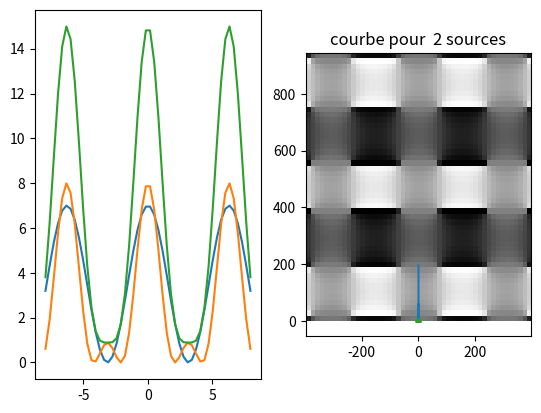

Generate this figure with matplotlib:
import matplotlib.pyplot as plt
import numpy as np
from pylab import *
list1=[]
list2=[]
N=2
a=200
lamda=633
N=2
D=1
x=2
delta=a*2*x/1
phi = 2 * pi * delta / lamda
#x=np.sin(y)
y = linspace(-phi, phi, 50)
yy= linspace(-phi, phi, 50)
I1=(1/(N**2))
I2=(sin(N*y/2)**2)
I3=(sin((y/2))**2)
z= (I1 * I2 /I3)*7



N=3
I1=(1/(N**2))
I2=(sin(N*yy/2)**2)
I3=(sin(yy/2)**2)
zz= (I1 * I2 /I3)*8

plt.subplot(121)
plt.plot(y,z)
plt.plot(yy,zz)

plt.subplot(122)

#plt.subplot(122)
plt.title('courbe pour  2 sources')

xx = z + 1j * z[:, np.newaxis]
plt.imshow(np.angle(xx), extent=[-50*phi, 50*phi, 0, 300 * np.pi], cmap='gray')
plt.show()

plt.subplot(121)
zzz=z+zz
plt.plot(yy,zzz)

plt.subplot(122)
xx = zzz + 1j * zzz[:, np.newaxis]
plt.imshow(np.angle(xx), extent=[-50*phi, 50*phi, 0, 300 * np.pi], cmap='gray')
plt.show()

from scipy import fftpack,signal

fourier=fftpack.fft(z)
freq=fftpack.fftfreq(z.size)
plt.plot(np.abs(freq),np.abs(fourier))
plt.show()
xx = fourier + 1j * fourier[:, np.newaxis]
plt.imshow(np.angle(xx), extent=[-50*phi, 50*phi, 0, 300 * np.pi], cmap='gray')
plt.show()

d1=signal.detrend(z)
plt.plot(yy,d1)
plt.show()

xx = d1+ 1j * d1[:, np.newaxis]
plt.imshow(np.angle(xx), extent=[-50*phi, 50*phi, 0, 300 * np.pi], cmap='gray')
plt.show()

d2=signal.detrend(zz)
plt.plot(yy,d2)
plt.show()